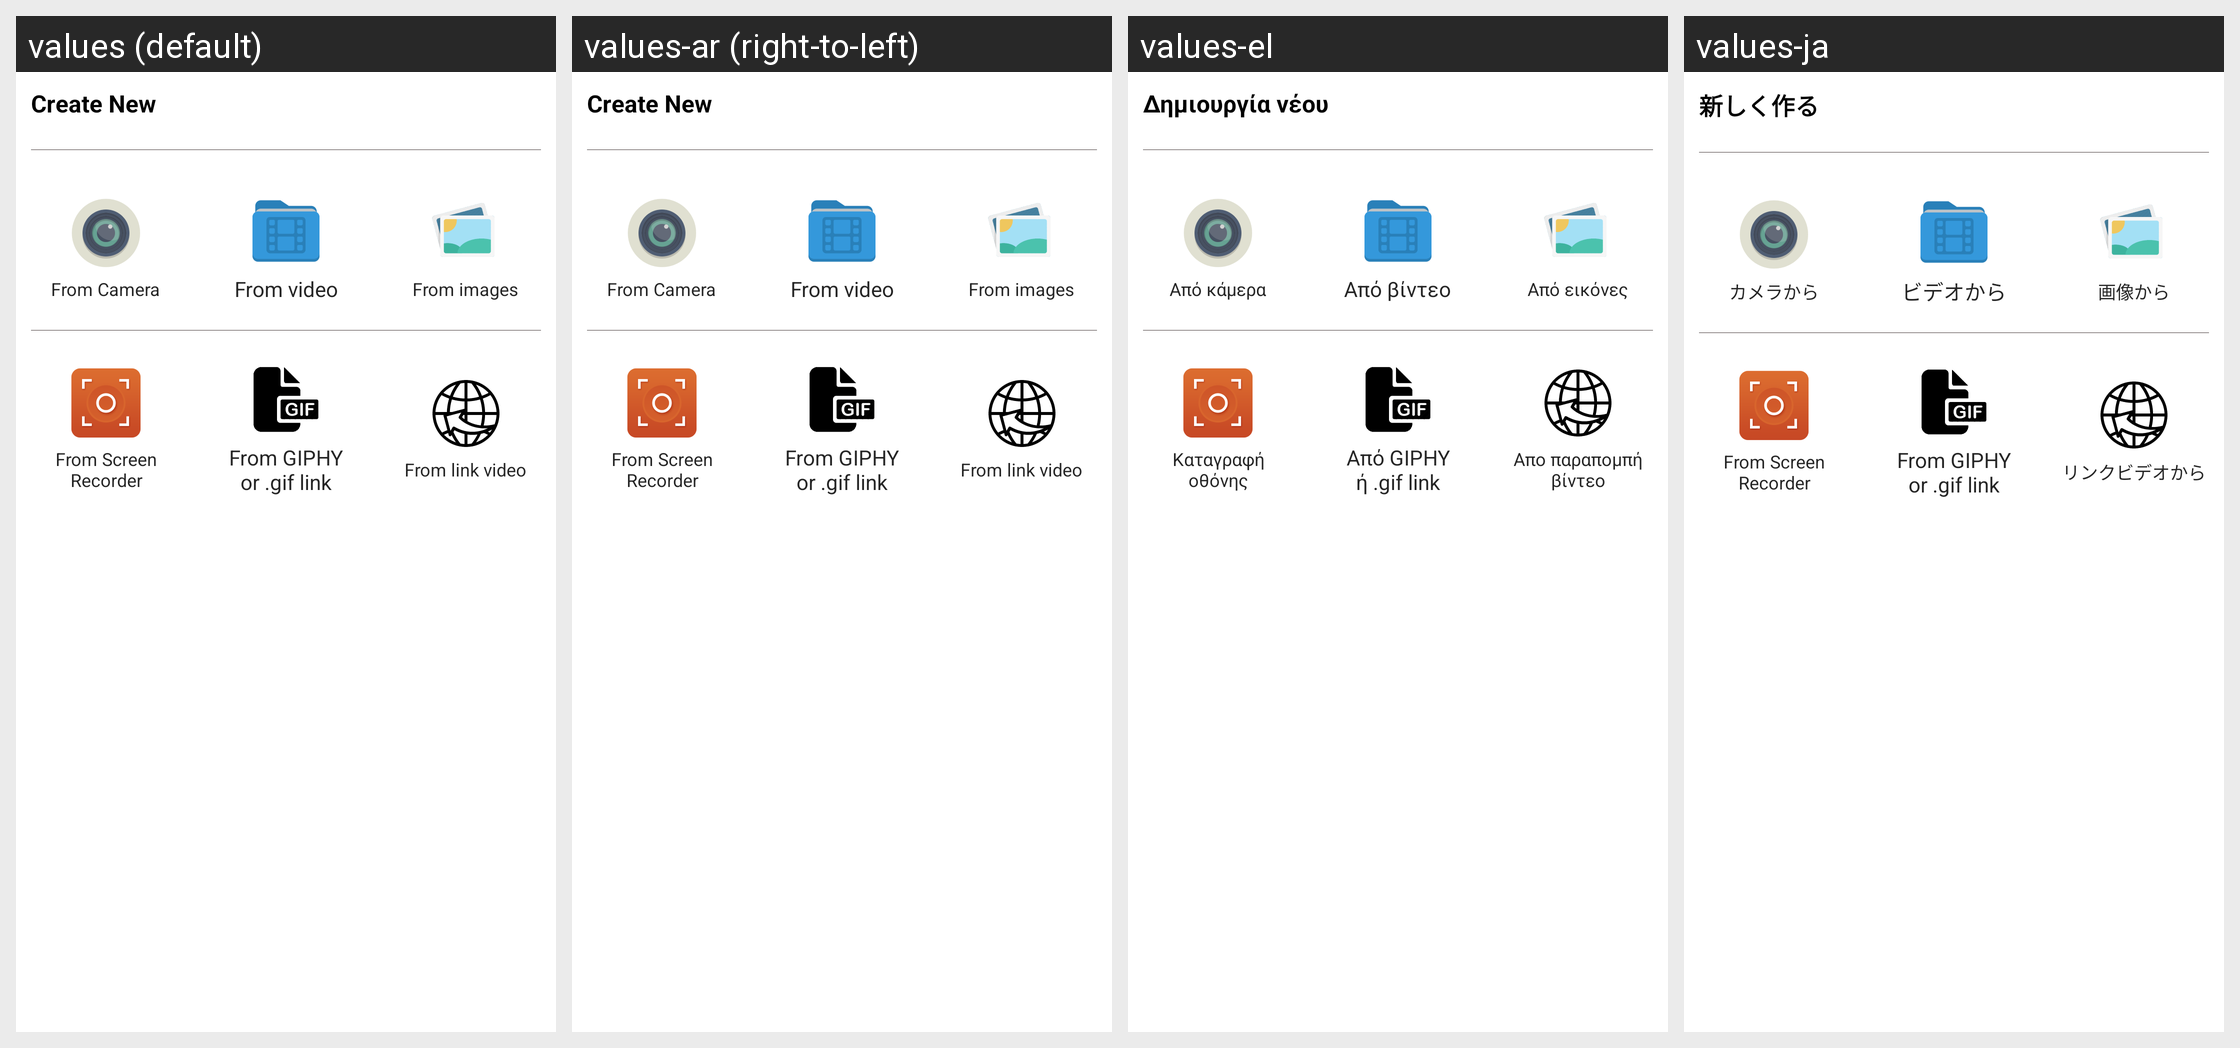

The Android screen above is rendered under several locales of the same app. Produce the string resources it draws, with the default and per-locale values.
Android screen res/layout/custom_bottomsheet.xml rendered under 4 locales, left to right: values (default), values-ar (right-to-left), values-el, values-ja. Device: Nexus 5 (rendered at 1080×1920; each locale shown at half size, 540×960, under a caption strip naming it); theme FullscreenTheme.
Other locales in the repository, not shown: values-af, values-am, values-az, values-az-rAZ, values-be, values-be-rBY, values-bg, values-bn, values-bn-rBD, values-bs, values-bs-rBA, values-ca, values-cs, values-da, values-de, values-en-rGB, values-es, values-es-rUS, values-et, values-et-rEE, values-eu, values-eu-rES, values-fa, values-fi, values-fr, values-fr-rCA, values-gl, values-gl-rES, values-gu, values-gu-rIN, values-hi, values-hr, values-hu, values-hy, values-hy-rAM, values-in, values-is, values-is-rIS, values-it, values-iw, values-ka, values-ka-rGE, values-kk, values-kk-rKZ, values-km, values-km-rKH, values-kn, values-kn-rIN, values-ko, values-ky, values-ky-rKG, values-lo, values-lo-rLA, values-lt, values-lv, values-mk, values-mk-rMK, values-ml, values-ml-rIN, values-mn, values-mn-rMN, values-mr, values-mr-rIN, values-ms, values-ms-rMY, values-my, values-my-rMM, values-nb, values-ne, values-ne-rNP, values-nl, values-pa, values-pa-rIN, values-pl, values-pt, values-pt-rBR, values-pt-rPT, values-ro, values-ru, values-si, values-si-rLK, values-sk, values-sl, values-sq, values-sq-rAL, values-sr, values-sv, values-sw, values-ta, values-ta-rIN, values-te, values-te-rIN, values-th, values-tl, values-tr, values-uk, values-ur, values-ur-rPK, values-uz, values-uz-rUZ, values-vi, values-zh-rCN, values-zh-rHK, values-zh-rTW.
Strings drawn on this screen, with the default value and each locale's value (text and hints the layout hard-codes, and strings that could not be matched under every locale, appear in the picture but are not listed):

create_new
  values: Create New
  values-ar: Create New  [not translated; the default value is used]
  values-el: Δημιουργία νέου
  values-ja: 新しく作る

from_camera
  values: From Camera
  values-ar: From Camera  [not translated; the default value is used]
  values-el: Από κάμερα
  values-ja: カメラから

from_video_in_device
  values: From video
  values-ar: From video  [not translated; the default value is used]
  values-el: Από βίντεο
  values-ja: ビデオから

from_multi_images
  values: From images
  values-ar: From images  [not translated; the default value is used]
  values-el: Από εικόνες
  values-ja: 画像から

from_recorder
  values: From Screen Recorder
  values-ar: From Screen Recorder  [not translated; the default value is used]
  values-el: Καταγραφή οθόνης
  values-ja: From Screen Recorder

from_giphy_or_gif_link
  values: From GIPHY or .gif link
  values-ar: From GIPHY or .gif link  [not translated; the default value is used]
  values-el: Από GIPHY ή .gif link
  values-ja: From GIPHY or .gif link

from_link_video
  values: From link video
  values-ar: From link video  [not translated; the default value is used]
  values-el: Απο παραπομπή βίντεο
  values-ja: リンクビデオから
